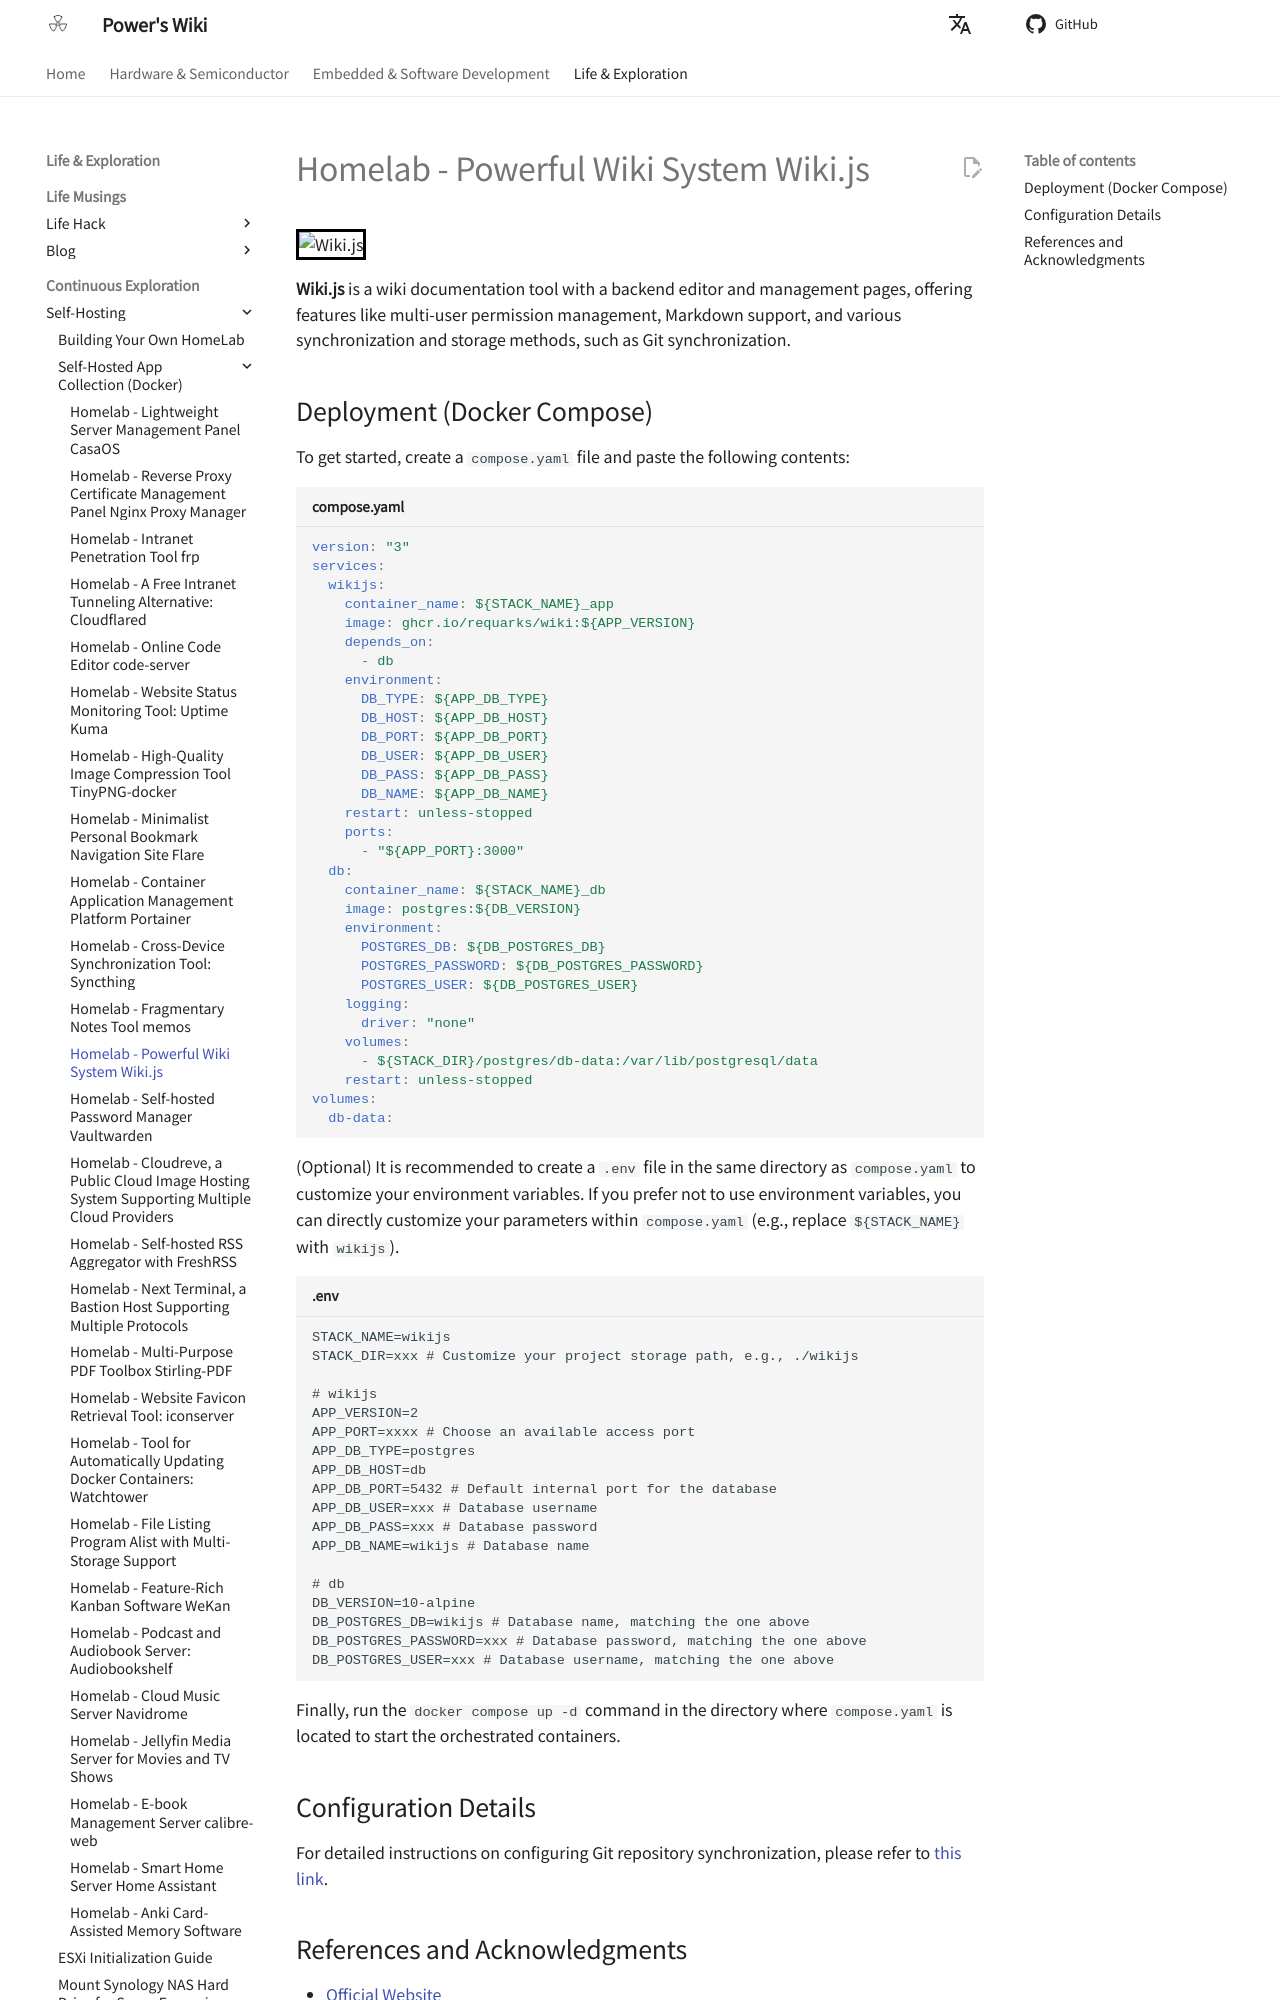

repository: linyuxuanlin/Wiki_MkDocs · page: en/Homelab-功能强大的wiki系统Wikijs/index.html · generator: mkdocs

# Homelab - Powerful Wiki System Wiki.js

![Wiki.js](https://media.wiki-power.com/img/20230304195348.png)

**Wiki.js** is a wiki documentation tool with a backend editor and management pages, offering features like multi-user permission management, Markdown support, and various synchronization and storage methods, such as Git synchronization.

## Deployment (Docker Compose)

To get started, create a `compose.yaml` file and paste the following contents:

```yaml title="compose.yaml"
version: "3"
services:
  wikijs:
    container_name: ${STACK_NAME}_app
    image: ghcr.io/requarks/wiki:${APP_VERSION}
    depends_on:
      - db
    environment:
      DB_TYPE: ${APP_DB_TYPE}
      DB_HOST: ${APP_DB_HOST}
      DB_PORT: ${APP_DB_PORT}
      DB_USER: ${APP_DB_USER}
      DB_PASS: ${APP_DB_PASS}
      DB_NAME: ${APP_DB_NAME}
    restart: unless-stopped
    ports:
      - "${APP_PORT}:3000"
  db:
    container_name: ${STACK_NAME}_db
    image: postgres:${DB_VERSION}
    environment:
      POSTGRES_DB: ${DB_POSTGRES_DB}
      POSTGRES_PASSWORD: ${DB_POSTGRES_PASSWORD}
      POSTGRES_USER: ${DB_POSTGRES_USER}
    logging:
      driver: "none"
    volumes:
      - ${STACK_DIR}/postgres/db-data:/var/lib/postgresql/data
    restart: unless-stopped
volumes:
  db-data:
```

(Optional) It is recommended to create a `.env` file in the same directory as `compose.yaml` to customize your environment variables. If you prefer not to use environment variables, you can directly customize your parameters within `compose.yaml` (e.g., replace `${STACK_NAME}` with `wikijs`).

```dotenv title=".env"
STACK_NAME=wikijs
STACK_DIR=xxx # Customize your project storage path, e.g., ./wikijs

# wikijs
APP_VERSION=2
APP_PORT=xxxx # Choose an available access port
APP_DB_TYPE=postgres
APP_DB_HOST=db
APP_DB_PORT=5432 # Default internal port for the database
APP_DB_USER=xxx # Database username
APP_DB_PASS=xxx # Database password
APP_DB_NAME=wikijs # Database name

# db
DB_VERSION=10-alpine
DB_POSTGRES_DB=wikijs # Database name, matching the one above
DB_POSTGRES_PASSWORD=xxx # Database password, matching the one above
DB_POSTGRES_USER=xxx # Database username, matching the one above
```

Finally, run the `docker compose up -d` command in the directory where `compose.yaml` is located to start the orchestrated containers.
